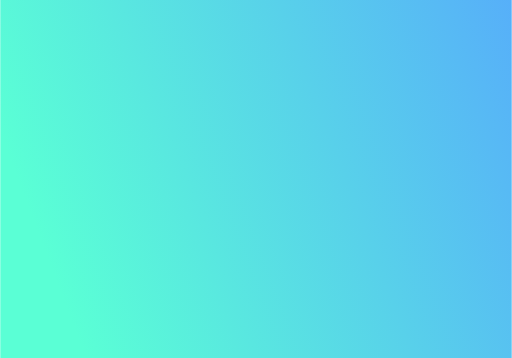
t = 0.00 s
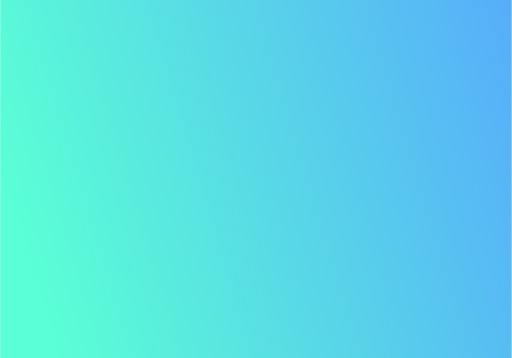
t = 0.50 s
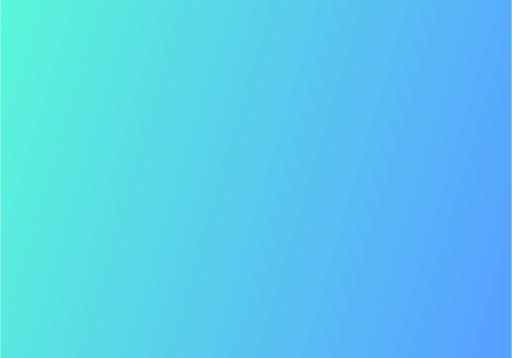
t = 1.50 s
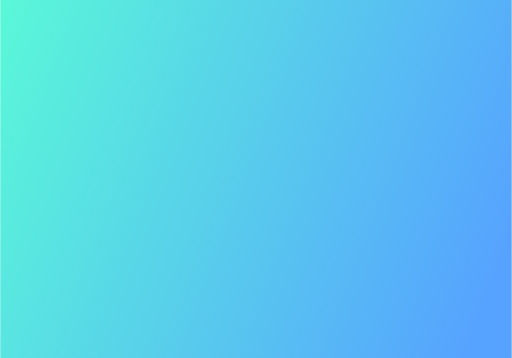
t = 2.00 s
t = 2.50 s: frame unchanged from t = 1.50 s, image omitted
t = 3.50 s: frame unchanged from t = 0.50 s, image omitted

The animated SVG that drew these frames (rendered in a browser with its animation timeline set to each time). Animation: 1 SMIL element (animate=1); one cycle of 4.00 s, repeats indefinitely.

<?xml version="1.0" encoding="utf-8"?>
<svg xmlns="http://www.w3.org/2000/svg" xmlns:xlink="http://www.w3.org/1999/xlink" style="margin: auto; background: rgb(255, 255, 255); display: block; z-index: 1; position: relative; shape-rendering: auto;" width="500" height="350" preserveAspectRatio="xMidYMid" viewBox="0 0 500 350">
<g transform=""><linearGradient id="ldbk-nq4q5u6dq7r" x1="-0.1" y1="0" x2="1.1" y2="0.278783">
  <animate attributeName="y2" repeatCount="indefinite" dur="4s" keyTimes="0;0.5;1" values="-0.32;0.32;-0.32" keySplines="0.5 0 0.5 1;0.5 0 0.5 1" calcMode="spline"></animate>
  <stop stop-color="#5affd5" offset="0"></stop>
  <stop stop-color="#56a2ff" offset="1"></stop>
</linearGradient>
<rect x="0" y="0" width="500" height="350" fill="url(#ldbk-nq4q5u6dq7r)"></rect></g>
<style type="text/css">.lded > .content, .lded > .content > .inner { height: 100%; }
.lded > .content > .inner > .viewer { width: 100%; height: 100%; max-width: 100%; }
.lded > .content > .inner > .panel {
  position: absolute;
  bottom: 50px;
  left: 0;
  right: 0;
  opacity: 0.3;
}
.lded > .content > .inner > .panel:hover { opacity: 1; }
.lded > .content > .inner > .ctrl {
  position: absolute;
  bottom: 13px;
  left: 0;
  right: 0;
  margin: auto;
}
.lded > .content > .inner > .ctrl:hover {
  z-index: 10;
}
#editor > .inner > .title {
  position: absolute;
  bottom: 195px;
  left: 0;
  right: 0;
  z-index: 11;
}
#editor > .inner > .title > a:first-child {
  margin-left: 0!important;
#editor .lded .viewer { border-radius: 0 }</style></svg>
